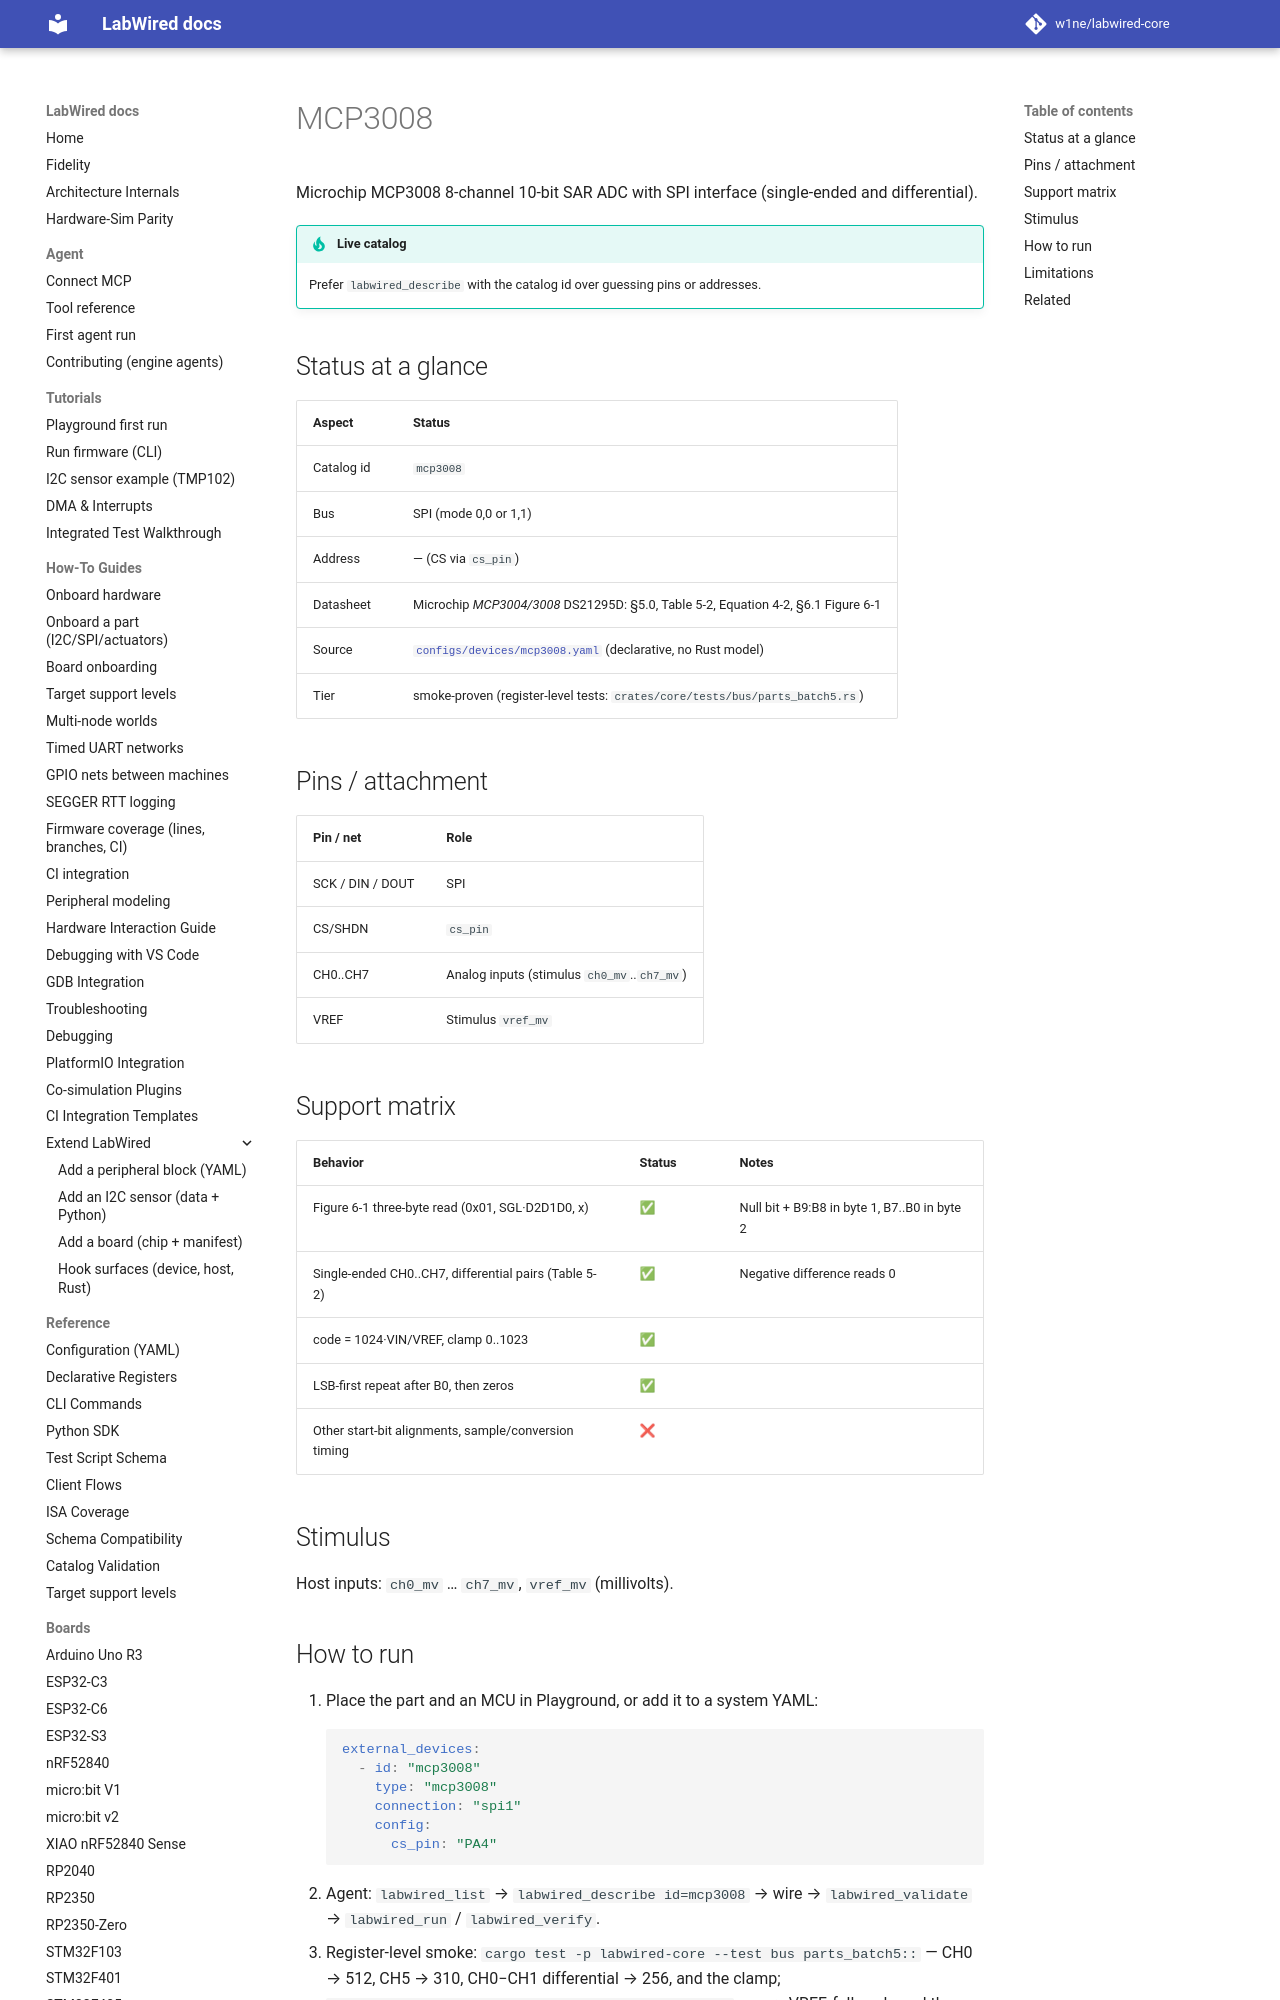

repository: CrispStrobe/labwired-core · page: parts/mcp3008/index.html · generator: mkdocs

# MCP3008

Microchip MCP3008 8-channel 10-bit SAR ADC with SPI interface (single-ended and differential).

!!! tip "Live catalog"
    Prefer `labwired_describe` with the catalog id over guessing pins or addresses.

## Status at a glance

| Aspect | Status |
|--------|--------|
| Catalog id | `mcp3008` |
| Bus | SPI (mode 0,0 or 1,1) |
| Address | — (CS via `cs_pin`) |
| Datasheet | Microchip *MCP3004/3008* DS21295D: §5.0, Table 5-2, Equation 4-2, §6.1 Figure 6-1 |
| Source | [`configs/devices/mcp3008.yaml`](../../configs/devices/mcp3008.yaml) (declarative, no Rust model) |
| Tier | smoke-proven (register-level tests: `crates/core/tests/bus/parts_batch5.rs`) |

## Pins / attachment

| Pin / net | Role |
|-----------|------|
| SCK / DIN / DOUT | SPI |
| CS/SHDN | `cs_pin` |
| CH0..CH7 | Analog inputs (stimulus `ch0_mv`..`ch7_mv`) |
| VREF | Stimulus `vref_mv` |
